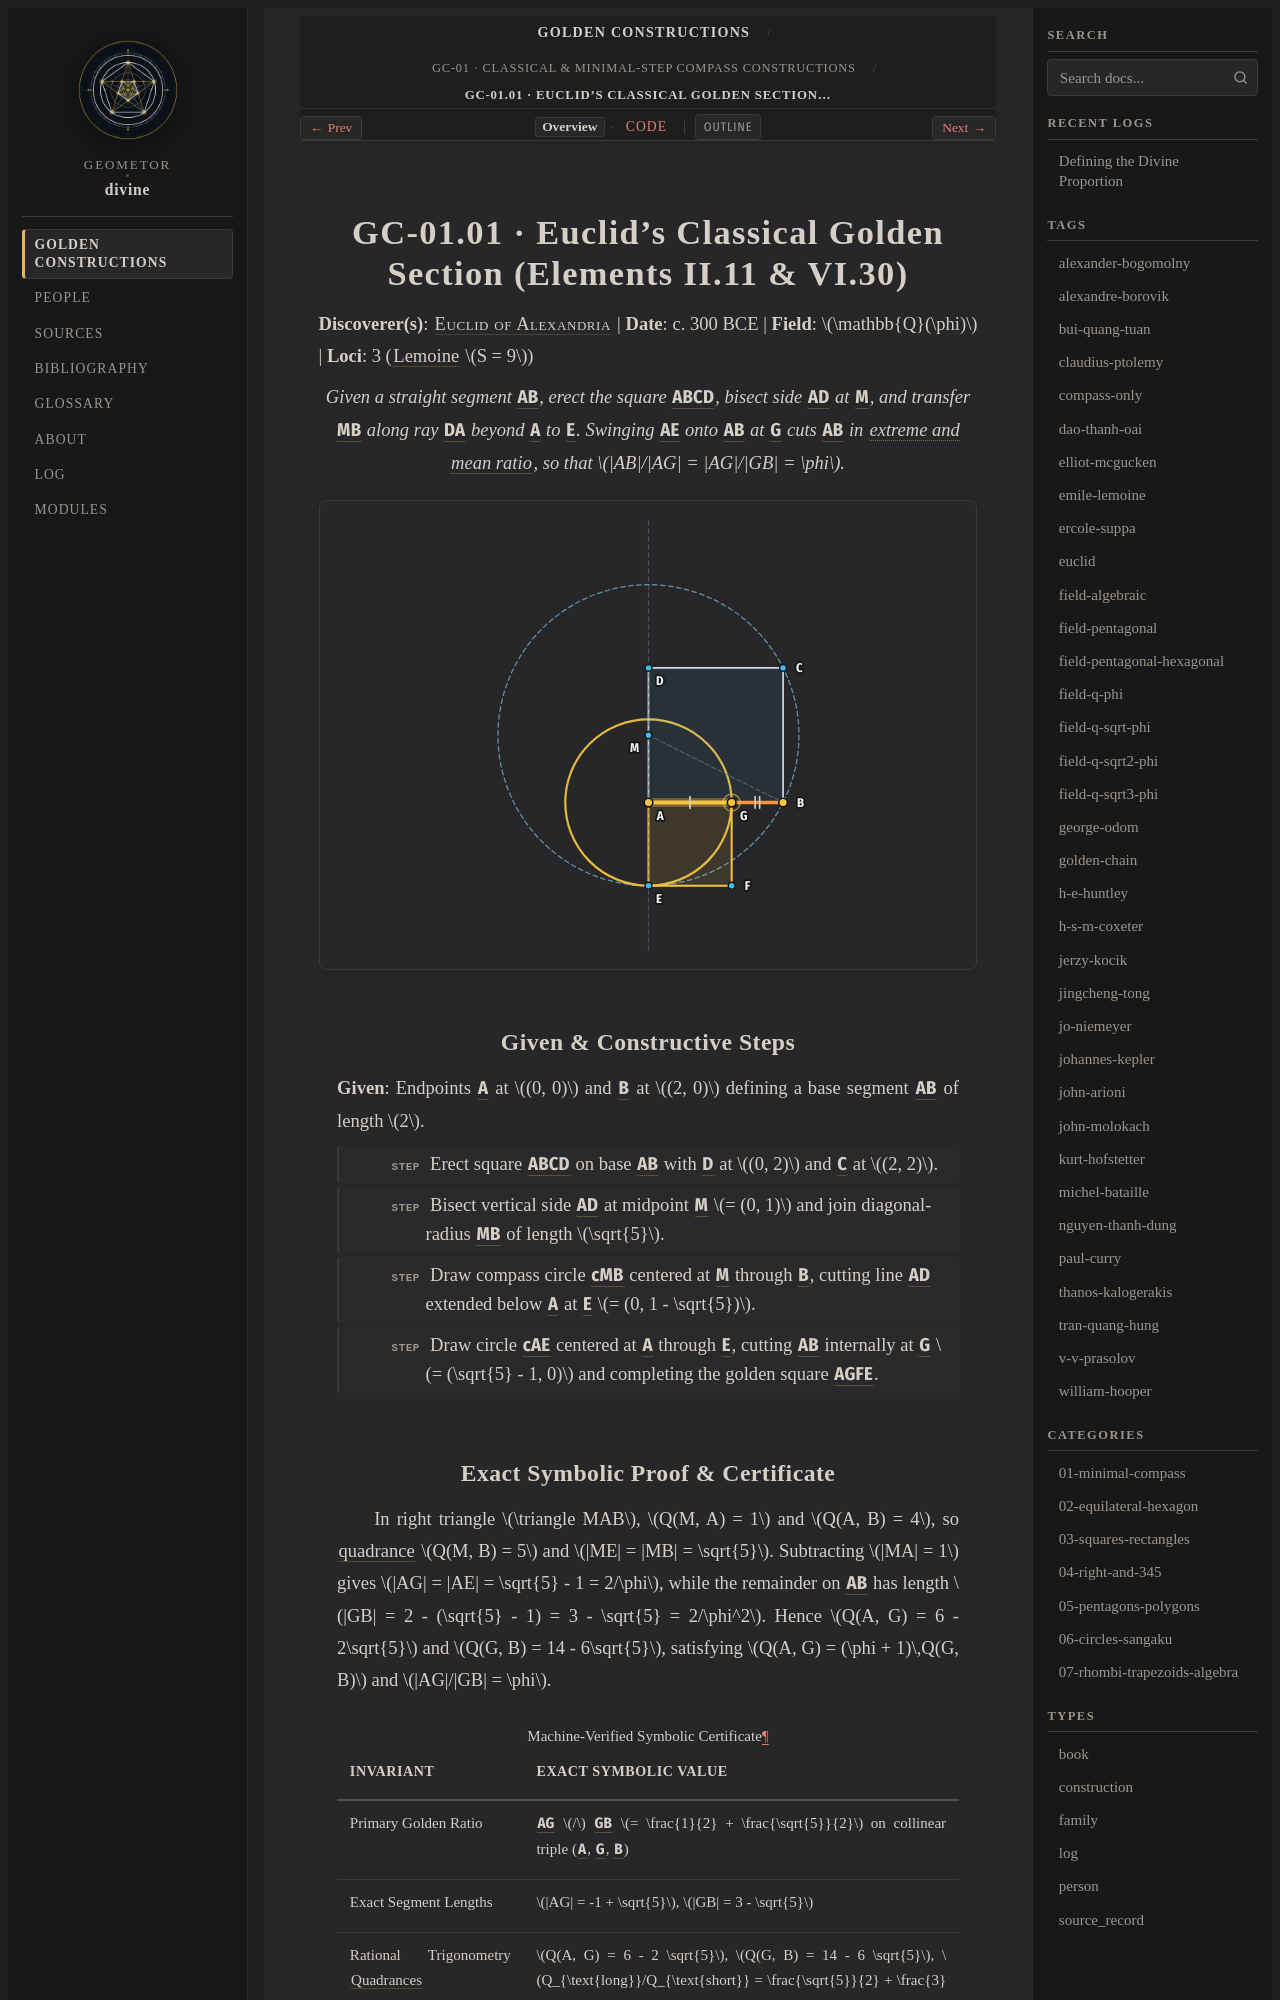

repository: geometor/divine · page: constructions/01-minimal-compass/01-euclid-ii-11/index.html · generator: sphinx

:type: construction
:order: 1
:excerpt: Given a straight segment AB, erect the square ABCD, bisect side AD at M, and transfer MB along ray DA beyond A to E. Swinging AE onto AB at G cuts AB in extreme and mean ratio, so that AB/AG = AG/GB = φ.
:categories: 01-minimal-compass
:tags: field-q-phi, euclid

GC-01.01 · Euclid's Classical Golden Section (Elements II.11 & VI.30)
=====================================================================

**Discoverer(s)**: :person:`Euclid of Alexandria <euclid>` | **Date**: c. 300 BCE | **Field**: :math:`\mathbb{Q}(\phi)` | **Loci**: 3 (:term:`Lemoine <geometrographie>` :math:`S = 9`)

.. enunciation::

   Given a straight segment :g:`AB`, erect the square :g:`ABCD`, bisect side :g:`AD` at :g:`M`, and transfer :g:`MB` along ray :g:`DA` beyond :g:`A` to :g:`E`. Swinging :g:`AE` onto :g:`AB` at :g:`G` cuts :g:`AB` in :term:`extreme and mean ratio <extreme-and-mean-ratio>`, so that :math:`|AB|/|AG| = |AG|/|GB| = \phi`.

.. picture:: 01-euclid-ii-11.svg
   :alt: GC-01.01 — Euclid's Classical Golden Section (Elements II.11 & VI.30)

Given & Constructive Steps
--------------------------

**Given**: Endpoints :g:`A` at :math:`(0, 0)` and :g:`B` at :math:`(2, 0)` defining a base segment :g:`AB` of length :math:`2`.

.. step::

   Erect square :g:`ABCD` on base :g:`AB` with :g:`D` at :math:`(0, 2)` and :g:`C` at :math:`(2, 2)`.

.. step::

   Bisect vertical side :g:`AD` at midpoint :g:`M` :math:`= (0, 1)` and join diagonal-radius :g:`MB` of length :math:`\sqrt{5}`.

.. step::

   Draw compass circle :g:`cMB` centered at :g:`M` through :g:`B`, cutting line :g:`AD` extended below :g:`A` at :g:`E` :math:`= (0, 1 - \sqrt{5})`.

.. step::

   Draw circle :g:`cAE` centered at :g:`A` through :g:`E`, cutting :g:`AB` internally at :g:`G` :math:`= (\sqrt{5} - 1, 0)` and completing the golden square :g:`AGFE`.
